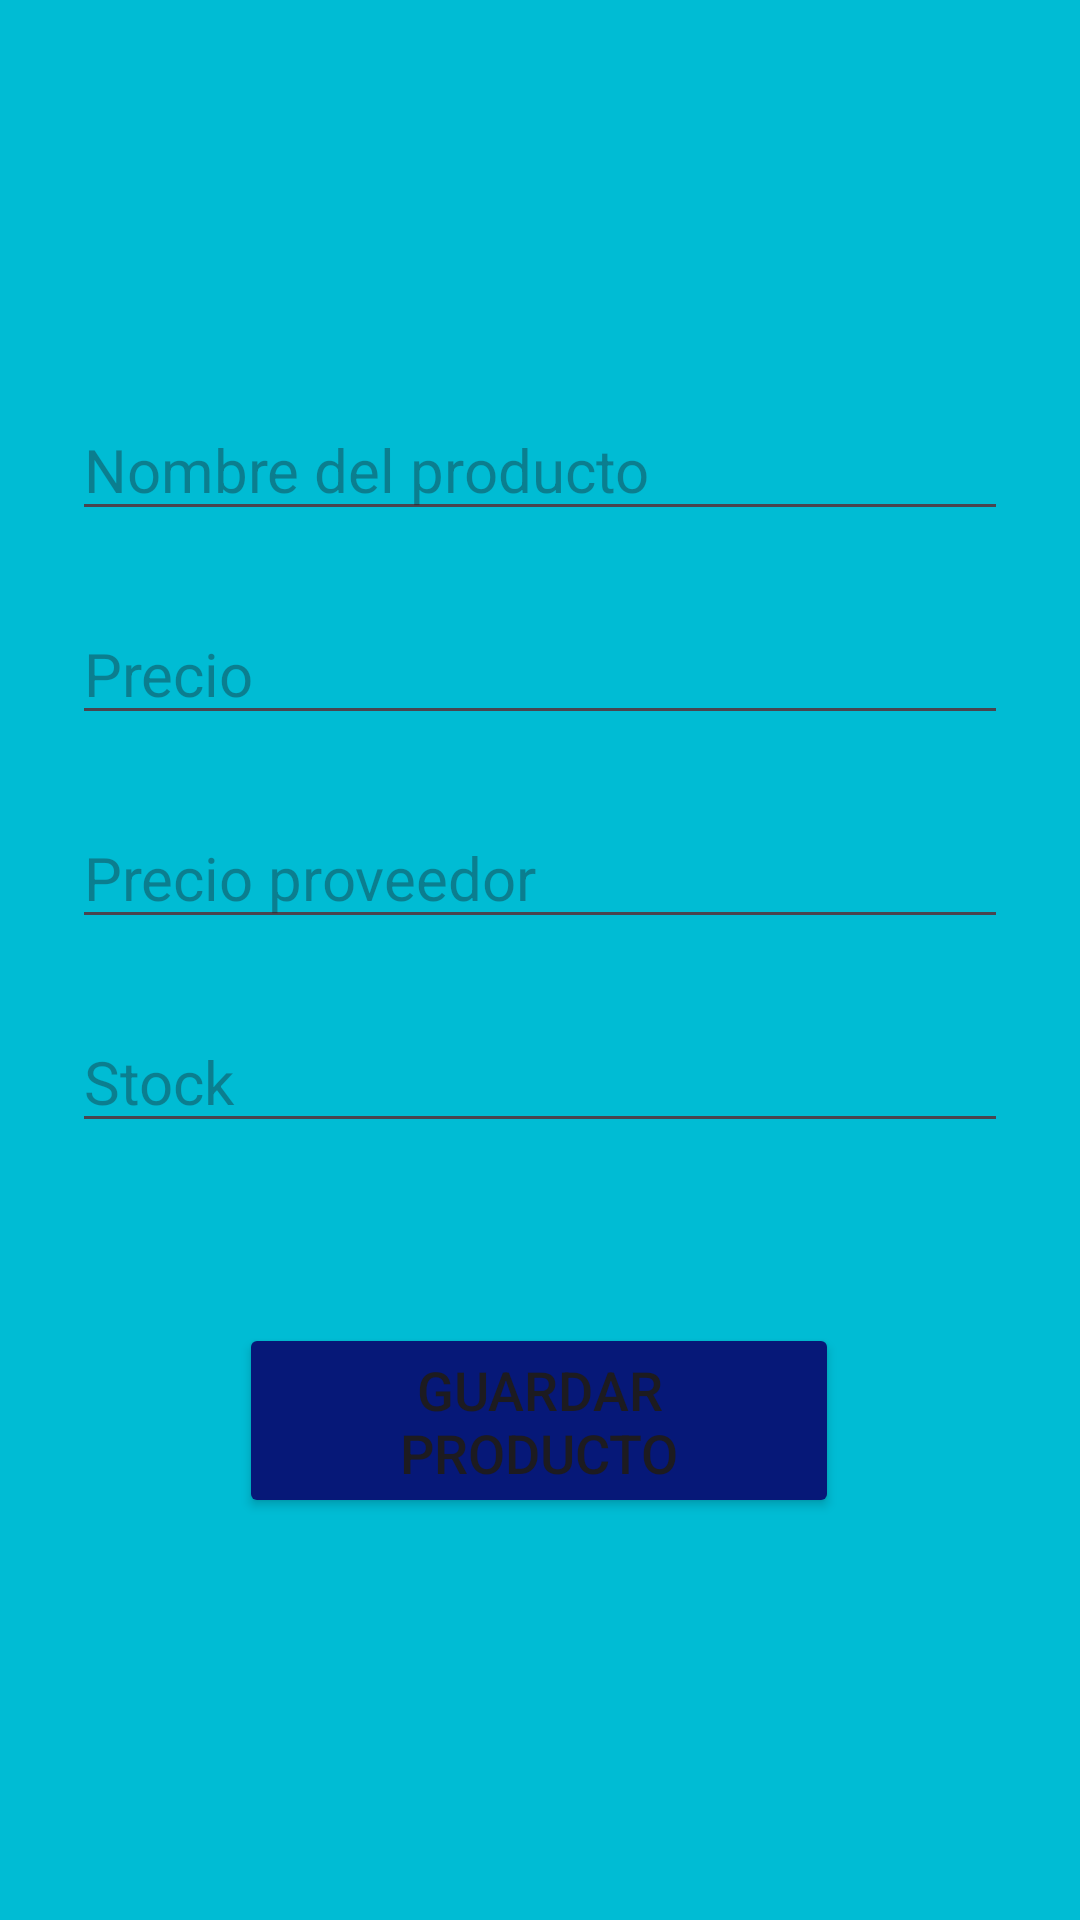

Android layout source for this screen:
<!-- AndroidManifest.xml: application theme Theme.MinSupGest -->
<!-- res/layout/activity_agregar_producto.xml -->
<?xml version="1.0" encoding="utf-8"?>
<androidx.constraintlayout.widget.ConstraintLayout xmlns:android="http://schemas.android.com/apk/res/android"
    xmlns:app="http://schemas.android.com/apk/res-auto"
    xmlns:tools="http://schemas.android.com/tools"
    android:id="@+id/mainAgregarProducto"
    android:layout_width="match_parent"
    android:layout_height="match_parent"
    android:background="#2FC8E2"
    android:backgroundTint="#00BCD4"
    android:padding="24dp">

    <TextView
        android:id="@+id/txtAgregar"
        android:layout_width="wrap_content"
        android:layout_height="wrap_content"
        android:layout_marginStart="168dp"
        android:layout_marginTop="50dp"
        android:layout_marginEnd="161dp"
        android:background="@drawable/cuadro_grande"
        android:backgroundTint="#3F51B5"
        android:text="Agregar Producto"
        android:textColor="@color/white"
        android:textSize="26sp"
        android:textStyle="bold"
        app:layout_constraintEnd_toEndOf="parent"
        app:layout_constraintStart_toStartOf="parent"
        app:layout_constraintTop_toTopOf="parent" />

    <EditText
        android:id="@+id/etNombre"
        android:layout_width="0dp"
        android:layout_height="wrap_content"
        android:layout_marginTop="24dp"
        android:hint="Nombre del producto"
        android:inputType="textPersonName"
        android:textColor="@color/black"
        android:textSize="20dp"
        app:layout_constraintEnd_toEndOf="parent"
        app:layout_constraintStart_toStartOf="parent"
        app:layout_constraintTop_toBottomOf="@+id/txtAgregar" />

    <EditText
        android:id="@+id/etPrecio"
        android:layout_width="0dp"
        android:layout_height="wrap_content"
        android:layout_marginTop="24dp"
        android:hint="Precio"
        android:inputType="numberDecimal"
        android:textColor="@color/black"
        android:textSize="20dp"
        app:layout_constraintEnd_toEndOf="parent"
        app:layout_constraintStart_toStartOf="parent"
        app:layout_constraintTop_toBottomOf="@id/etNombre" />

    <EditText
        android:id="@+id/etPrecioProveedor"
        android:layout_width="0dp"
        android:layout_height="wrap_content"
        android:layout_marginTop="24dp"
        android:hint="Precio proveedor"
        android:inputType="numberDecimal"
        android:textColor="@color/black"
        android:textSize="20dp"
        app:layout_constraintEnd_toEndOf="parent"
        app:layout_constraintHorizontal_bias="0.0"
        app:layout_constraintStart_toStartOf="parent"
        app:layout_constraintTop_toBottomOf="@+id/etPrecio" />

    <EditText
        android:id="@+id/etStock"
        android:layout_width="0dp"
        android:layout_height="wrap_content"
        android:layout_marginTop="24dp"
        android:hint="Stock"
        android:inputType="number"
        android:textColor="@color/black"
        android:textSize="20dp"
        app:layout_constraintEnd_toEndOf="parent"
        app:layout_constraintHorizontal_bias="0.0"
        app:layout_constraintStart_toStartOf="parent"
        app:layout_constraintTop_toBottomOf="@+id/etPrecioProveedor" />

    <Button
        android:id="@+id/btnGuardar"
        android:layout_width="200dp"
        android:layout_height="65dp"
        android:layout_marginTop="60dp"
        android:backgroundTint="#061878"
        android:text="Guardar producto"
        android:textSize="18dp"
        app:layout_constraintEnd_toEndOf="parent"
        app:layout_constraintHorizontal_bias="0.496"
        app:layout_constraintStart_toStartOf="parent"
        app:layout_constraintTop_toBottomOf="@+id/etStock" />

</androidx.constraintlayout.widget.ConstraintLayout>
<!-- resources referenced by this layout -->
<resources>
  <!-- drawable cuadro_grande (drawable) -->
  <?xml version="1.0" encoding="utf-8"?>
  <shape xmlns:android="http://schemas.android.com/apk/res/android"
      android:shape="rectangle">
      <solid android:color="#FF436A8F" /><stroke android:width="3dp" android:color="#FF000000" /><corners android:radius="66dp" />
  </shape>
  <style name="Theme.MinSupGest" parent="Base.Theme.MinSupGest" />
  <style name="Base.Theme.MinSupGest" parent="Theme.Material3.DayNight.NoActionBar">
          
          
      </style>
  <!-- not gathered from this repository: default colours our renderer supplied (Android Studio template values) -->
  <color name="black">#FF000000</color>
  <color name="white">#FFFFFFFF</color>
</resources>
